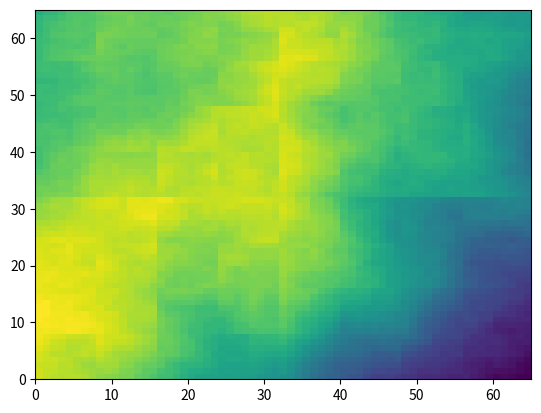

Write Python code to recreate this figure. (Note: this script raises an exception after producing the figure.)
import numpy as np
import matplotlib.pyplot as plt

plt.ion()


def make_nth_size(n):
    return 2 ** n + 1


def midpoint_displacement(size, init_min_val=0.0, init_max_val=10.0, max_error=1.0):
    noise = np.zeros((size, size))
    noise[0, 0] = np.random.uniform(init_min_val, init_max_val)
    noise[0, -1] = np.random.uniform(init_min_val, init_max_val)
    noise[-1, 0] = np.random.uniform(init_min_val, init_max_val)
    noise[-1, -1] = np.random.uniform(init_min_val, init_max_val)
    rec_midpoint_displacement(noise, max_error)
    return noise


def rec_midpoint_displacement(noise, max_error):
    if noise.shape == (2, 2):
        return
    midpoint_index = noise.shape[0] // 2
    noise[0, midpoint_index] = (
        (noise[0, 0] + noise[0, -1]) / 2.0 +
        np.random.uniform(-max_error, max_error)
    )
    noise[midpoint_index, 0] = (
        (noise[0, 0] + noise[-1, 0]) / 2.0 +
        np.random.uniform(-max_error, max_error)
    )
    noise[midpoint_index, -1] = (
        (noise[0, -1] + noise[-1, -1]) / 2.0 +
        np.random.uniform(-max_error, max_error)
    )
    noise[-1, midpoint_index] = (
        (noise[-1, 0] + noise[-1, -1]) / 2.0 +
        np.random.uniform(-max_error, max_error)
    )
    noise[midpoint_index, midpoint_index] = (
        noise[0, midpoint_index] +
        noise[midpoint_index, 0] +
        noise[midpoint_index, -1] +
        noise[-1, midpoint_index]
    ) / 4.0 + np.random.uniform(-max_error, max_error)
    new_max_error = max_error / 2.0
    rec_midpoint_displacement(noise[:midpoint_index + 1, :midpoint_index + 1],
                              new_max_error)
    rec_midpoint_displacement(noise[:midpoint_index + 1, midpoint_index:],
                              new_max_error)
    rec_midpoint_displacement(noise[midpoint_index:, :midpoint_index + 1],
                              new_max_error)
    rec_midpoint_displacement(noise[midpoint_index:, midpoint_index:],
                              new_max_error)


if __name__ == "__main__":
    plt.pcolormesh(midpoint_displacement(make_nth_size(6), max_error=2.0))
    raw_input()
